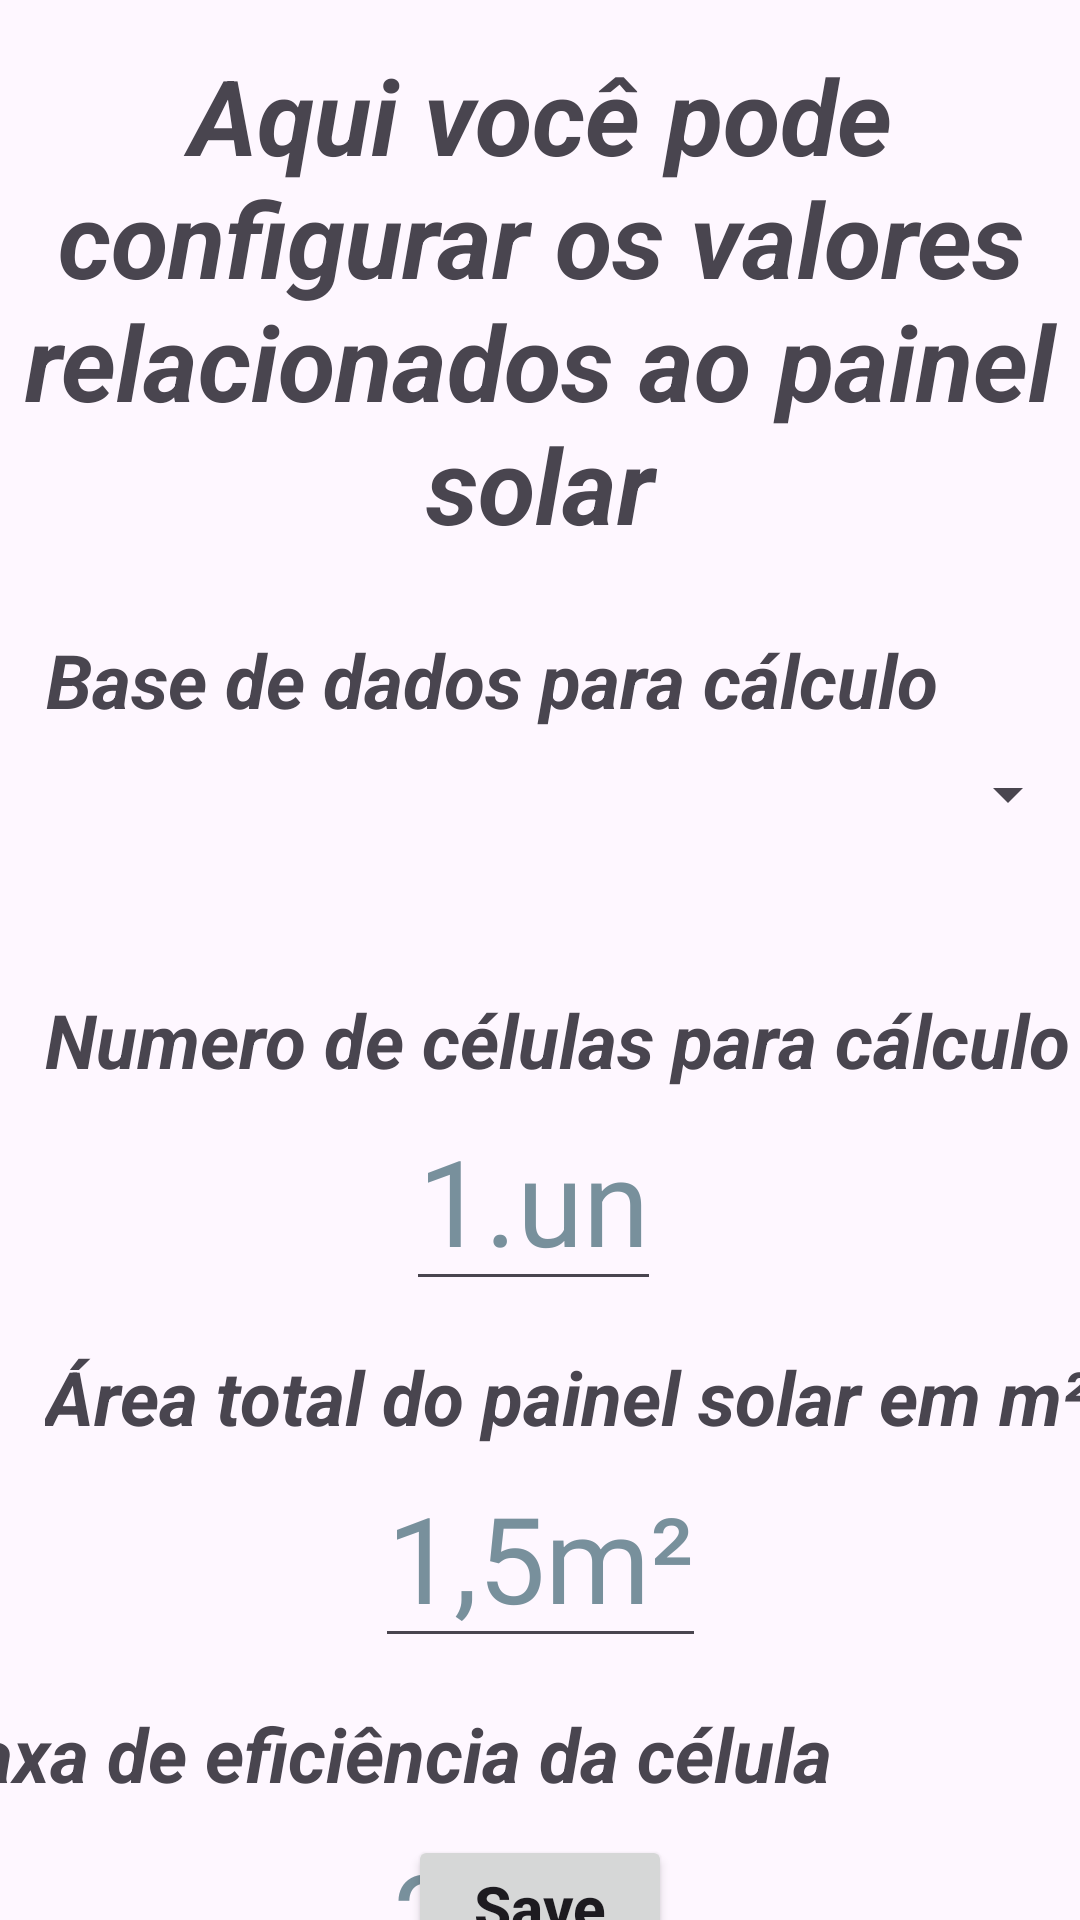

This screen was rendered from an Android layout file. Write that file and the resources it references.
<!-- AndroidManifest.xml: activity theme Theme.SolarCalculator -->
<!-- res/layout/activity_panel.xml -->
<?xml version="1.0" encoding="utf-8"?>
<androidx.constraintlayout.widget.ConstraintLayout xmlns:android="http://schemas.android.com/apk/res/android"
    xmlns:app="http://schemas.android.com/apk/res-auto"
    xmlns:tools="http://schemas.android.com/tools"
    android:id="@+id/main"
    android:layout_width="match_parent"
    android:layout_height="match_parent"
    tools:context=".PanelActivity">

    <TextView
        android:id="@+id/textView"
        android:layout_width="0dp"
        android:layout_height="wrap_content"
        android:layout_marginTop="15dp"
        android:text="@string/panel_info"
        android:textAlignment="center"
        android:textSize="35sp"
        android:textStyle="bold|italic"
        app:layout_constraintEnd_toEndOf="parent"
        app:layout_constraintStart_toStartOf="parent"
        app:layout_constraintTop_toTopOf="parent" />

    <TextView
        android:id="@+id/textView5"
        android:layout_width="wrap_content"
        android:layout_height="wrap_content"
        android:layout_marginStart="15dp"
        android:layout_marginTop="25dp"
        android:text="@string/base_de_dados_para_c_lculo"
        android:textAlignment="center"
        android:textSize="25sp"
        android:textStyle="bold|italic"
        app:layout_constraintStart_toStartOf="parent"
        app:layout_constraintTop_toBottomOf="@+id/textView" />

    <Spinner
        android:id="@+id/spinnerIncidencia"
        android:layout_width="0dp"
        android:layout_height="wrap_content"
        android:layout_marginTop="30dp"
        android:minHeight="50dp"
        android:spinnerMode="dropdown"
        app:layout_constraintEnd_toEndOf="parent"
        app:layout_constraintStart_toStartOf="parent"
        app:layout_constraintTop_toTopOf="@+id/textView5" />

    <TextView
        android:id="@+id/textView2"
        android:layout_width="wrap_content"
        android:layout_height="wrap_content"
        android:layout_marginStart="15dp"
        android:layout_marginTop="40dp"
        android:text="@string/numero_de_c_lulas_para_c_lculo"
        android:textAlignment="center"
        android:textSize="25sp"
        android:textStyle="bold|italic"
        app:layout_constraintStart_toStartOf="parent"
        app:layout_constraintTop_toBottomOf="@+id/spinnerIncidencia" />

    <com.google.android.material.textfield.TextInputEditText
        android:id="@+id/editCelula"
        android:layout_width="wrap_content"
        android:layout_height="wrap_content"
        android:layout_marginEnd="15dp"
        android:hint="@string/_1_un"
        android:inputType="number|numberDecimal"
        android:textColorHint="#78909C"
        android:textSize="40sp"
        app:layout_constraintEnd_toEndOf="@+id/editArea"
        app:layout_constraintTop_toBottomOf="@+id/textView2" />

    <TextView
        android:id="@+id/textView3"
        android:layout_width="wrap_content"
        android:layout_height="wrap_content"
        android:layout_marginStart="15dp"
        android:layout_marginTop="15dp"
        android:text="@string/rea_total_do_painel_solar_em_m"
        android:textAlignment="center"
        android:textSize="25sp"
        android:textStyle="bold|italic"
        app:layout_constraintStart_toStartOf="parent"
        app:layout_constraintTop_toBottomOf="@+id/editCelula" />

    <com.google.android.material.textfield.TextInputEditText
        android:id="@+id/editArea"
        android:layout_width="wrap_content"
        android:layout_height="wrap_content"
        android:hint="@string/_1_5m"
        android:inputType="number|numberDecimal"
        android:textColorHint="#78909C"
        android:textSize="40sp"
        app:layout_constraintEnd_toEndOf="parent"
        app:layout_constraintStart_toStartOf="parent"
        app:layout_constraintTop_toBottomOf="@+id/textView3" />

    <TextView
        android:id="@+id/textView4"
        android:layout_width="wrap_content"
        android:layout_height="wrap_content"
        android:layout_marginTop="15dp"
        android:text="@string/taxa_de_efici_ncia_da_c_lula"
        android:textAlignment="center"
        android:textSize="25sp"
        android:textStyle="bold|italic"
        app:layout_constraintEnd_toStartOf="@+id/editTaxa"
        app:layout_constraintStart_toStartOf="@+id/editTaxa"
        app:layout_constraintTop_toBottomOf="@+id/editArea" />

    <com.google.android.material.textfield.TextInputEditText
        android:id="@+id/editTaxa"
        android:layout_width="wrap_content"
        android:layout_height="wrap_content"
        android:layout_marginEnd="15dp"
        android:hint="@string/_0_2"
        android:inputType="number|numberDecimal"
        android:textColorHint="#78909C"
        android:textSize="40sp"
        app:layout_constraintEnd_toEndOf="@+id/btnSavePanel"
        app:layout_constraintTop_toBottomOf="@+id/textView4" />

    <Button
        android:id="@+id/btnSavePanel"
        android:layout_width="wrap_content"
        android:layout_height="wrap_content"
        android:layout_marginBottom="20dp"
        android:text="@string/save"
        android:textAlignment="center"
        android:textAllCaps="false"
        android:textSize="20sp"
        android:textStyle="bold"
        app:icon="@android:drawable/ic_menu_save"
        app:layout_constraintBottom_toTopOf="@+id/btnBack"
        app:layout_constraintStart_toStartOf="@+id/btnBack" />

    <Button
        android:id="@+id/btnBack"
        android:layout_width="wrap_content"
        android:layout_height="wrap_content"
        android:layout_marginTop="100dp"
        android:layout_marginBottom="100dp"
        android:text="@string/back"
        android:textAlignment="center"
        android:textAllCaps="false"
        android:textSize="20sp"
        android:textStyle="bold"
        app:icon="@android:drawable/ic_menu_revert"
        app:layout_constraintBottom_toBottomOf="parent"
        app:layout_constraintEnd_toEndOf="parent"
        app:layout_constraintStart_toStartOf="parent"
        app:layout_constraintTop_toBottomOf="@+id/editTaxa" />

</androidx.constraintlayout.widget.ConstraintLayout>
<!-- resources referenced by this layout -->
<resources>
  <string name="_0_2">20%</string>
  <string name="_1_5m">1,5m²</string>
  <string name="_1_un">1.un</string>
  <string name="back">Back</string>
  <string name="base_de_dados_para_c_lculo">Base de dados para cálculo</string>
  <string name="numero_de_c_lulas_para_c_lculo">Numero de células para cálculo</string>
  <string name="panel_info">Aqui você pode configurar os valores relacionados ao painel solar</string>
  <string name="rea_total_do_painel_solar_em_m">Área total do painel solar em m²</string>
  <string name="save">Save</string>
  <string name="taxa_de_efici_ncia_da_c_lula">Taxa de eficiência da célula</string>
  <style name="Theme.SolarCalculator" parent="Base.Theme.SolarCalculator" />
  <style name="Base.Theme.SolarCalculator" parent="Theme.Material3.DayNight.NoActionBar">
          
          
      </style>
</resources>
